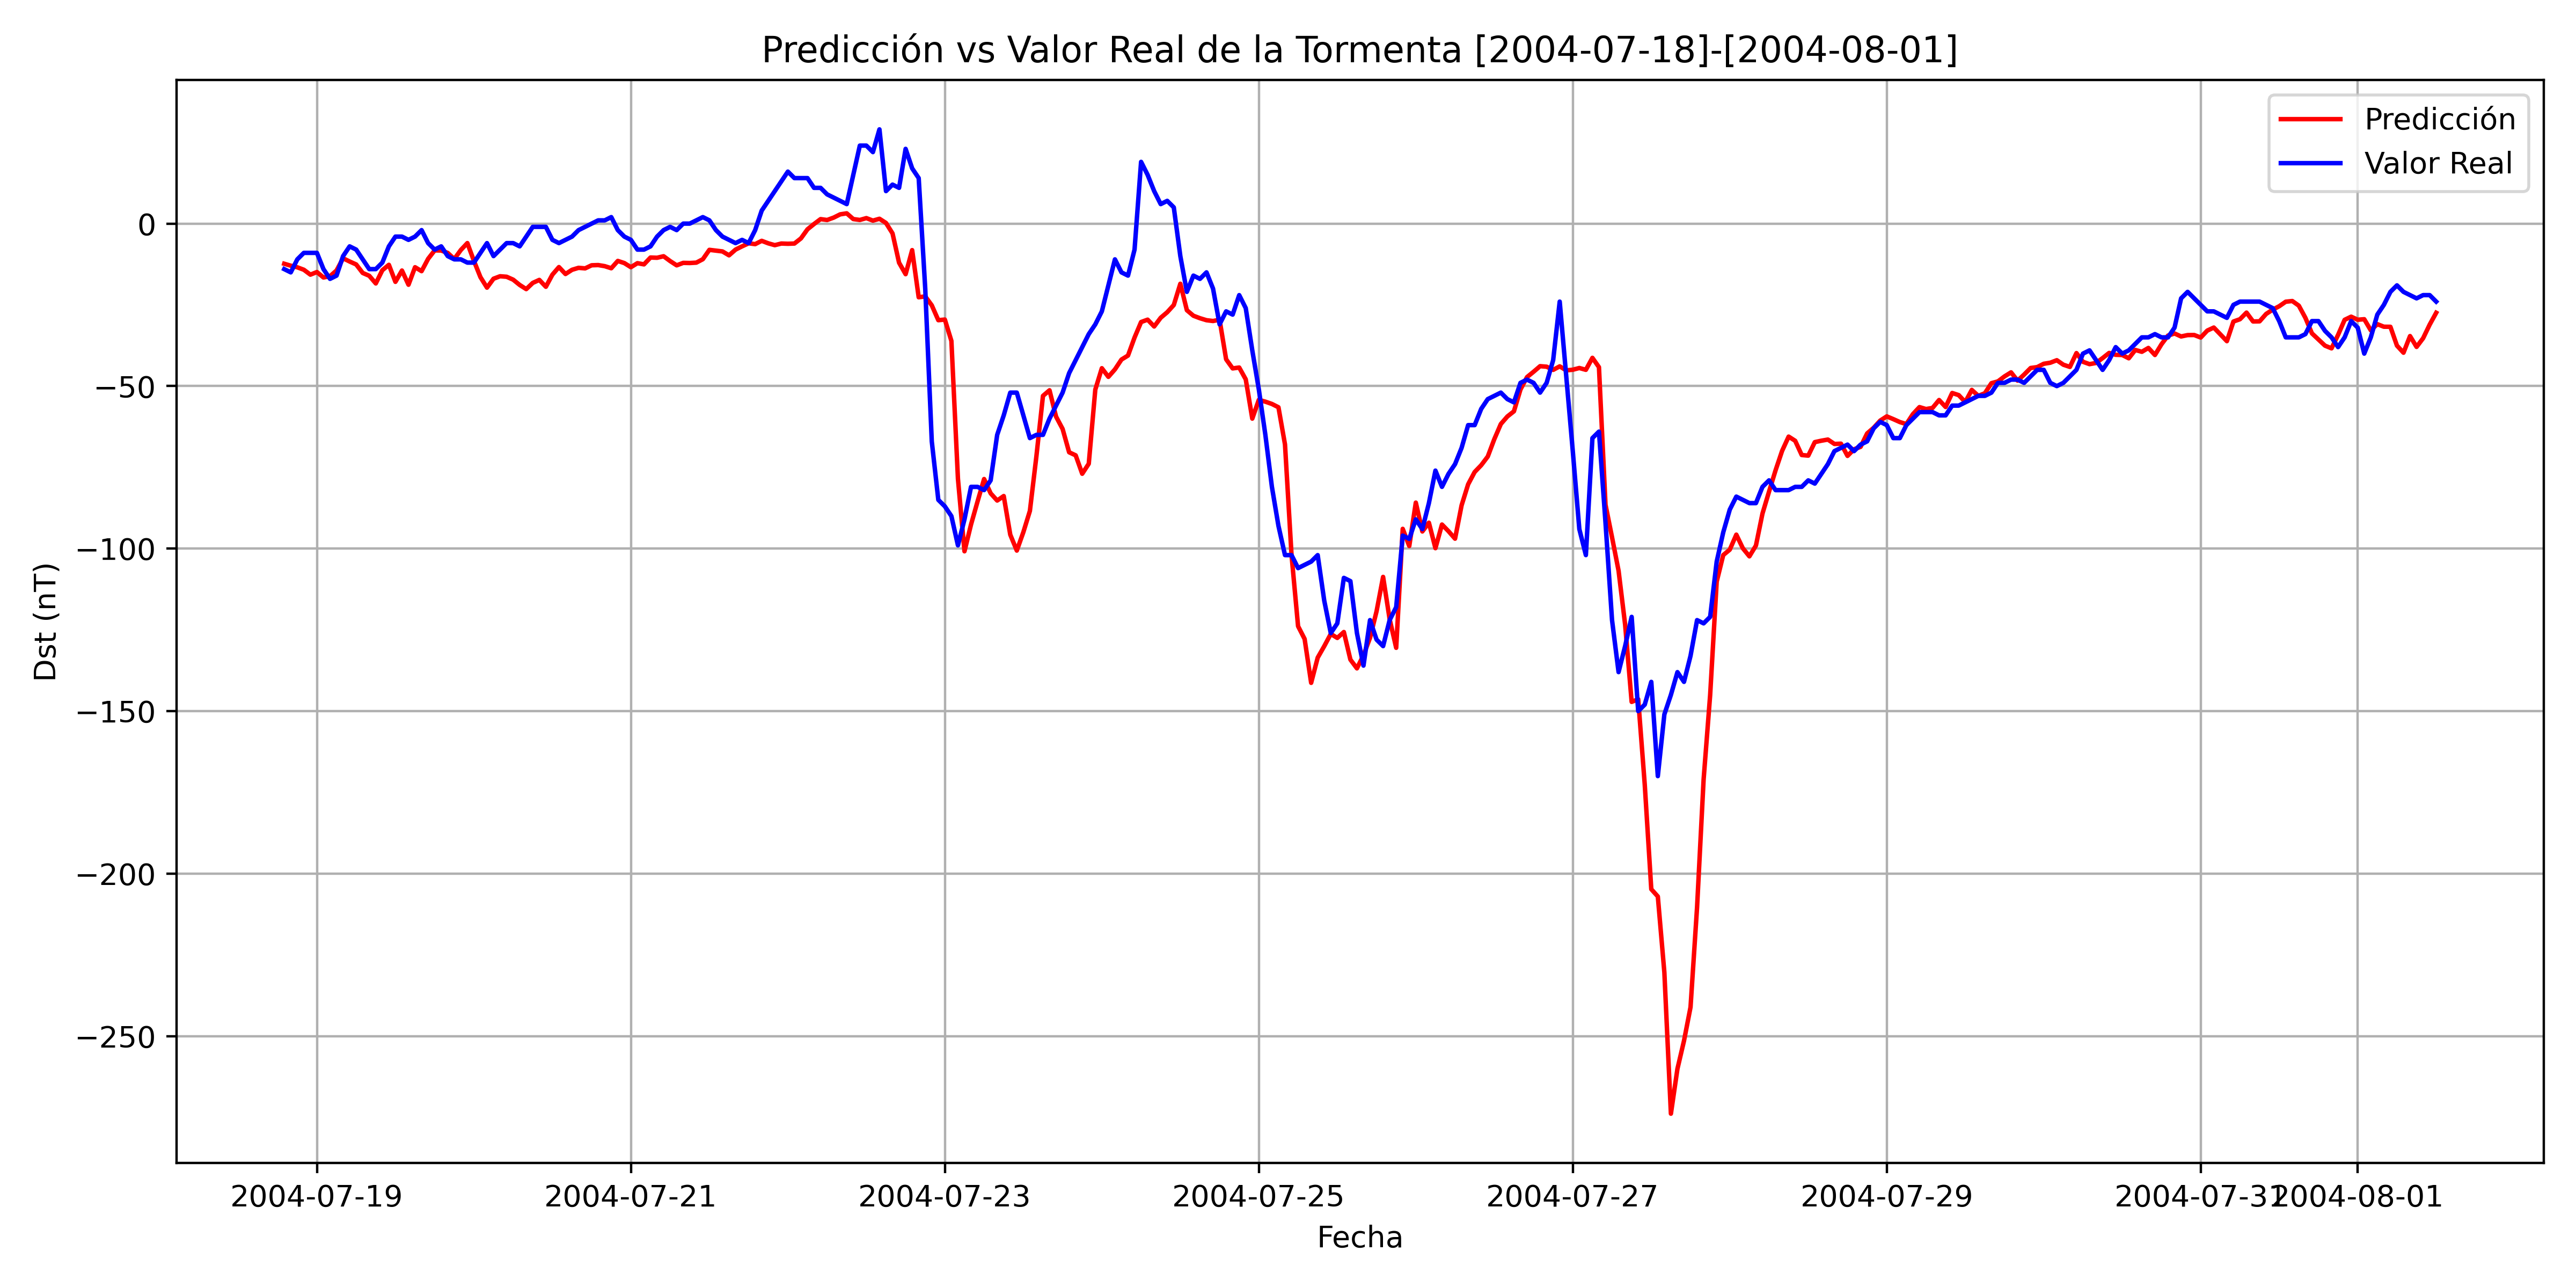

Source data for this figure (header and first rows):
, Datetime_last_data, Datetime_pred, y_true, y_pred
0, 2004-07-18 13:00:00, 2004-07-18 19:00:00, -14.0, -12.35
1, 2004-07-18 14:00:00, 2004-07-18 20:00:00, -15.0, -12.95
2, 2004-07-18 15:00:00, 2004-07-18 21:00:00, -11.0, -13.44
3, 2004-07-18 16:00:00, 2004-07-18 22:00:00, -9.0, -14.2
4, 2004-07-18 17:00:00, 2004-07-18 23:00:00, -9.0, -15.71
5, 2004-07-18 18:00:00, 2004-07-19 00:00:00, -9.0, -14.9
6, 2004-07-18 19:00:00, 2004-07-19 01:00:00, -14.0, -16.57
7, 2004-07-18 20:00:00, 2004-07-19 02:00:00, -17.0, -16.18
8, 2004-07-18 21:00:00, 2004-07-19 03:00:00, -16.0, -14.42
9, 2004-07-18 22:00:00, 2004-07-19 04:00:00, -10.0, -10.67
10, 2004-07-18 23:00:00, 2004-07-19 05:00:00, -7, -11.66
11, 2004-07-19 00:00:00, 2004-07-19 06:00:00, -8.0, -12.57
12, 2004-07-19 01:00:00, 2004-07-19 07:00:00, -11.0, -15.18
13, 2004-07-19 02:00:00, 2004-07-19 08:00:00, -14.0, -16.05
14, 2004-07-19 03:00:00, 2004-07-19 09:00:00, -14.0, -18.41
15, 2004-07-19 04:00:00, 2004-07-19 10:00:00, -12, -14.34
16, 2004-07-19 05:00:00, 2004-07-19 11:00:00, -7, -12.67
17, 2004-07-19 06:00:00, 2004-07-19 12:00:00, -4.0, -17.92
18, 2004-07-19 07:00:00, 2004-07-19 13:00:00, -4.0, -14.44
19, 2004-07-19 08:00:00, 2004-07-19 14:00:00, -5.0, -18.81
20, 2004-07-19 09:00:00, 2004-07-19 15:00:00, -4.0, -13.42
21, 2004-07-19 10:00:00, 2004-07-19 16:00:00, -2, -14.63
22, 2004-07-19 11:00:00, 2004-07-19 17:00:00, -6.0, -10.84
23, 2004-07-19 12:00:00, 2004-07-19 18:00:00, -8.0, -8.241
24, 2004-07-19 13:00:00, 2004-07-19 19:00:00, -7, -8.279
25, 2004-07-19 14:00:00, 2004-07-19 20:00:00, -10.0, -9.02
26, 2004-07-19 15:00:00, 2004-07-19 21:00:00, -11.0, -10.91
27, 2004-07-19 16:00:00, 2004-07-19 22:00:00, -11.0, -8.122
28, 2004-07-19 17:00:00, 2004-07-19 23:00:00, -12, -5.989
29, 2004-07-19 18:00:00, 2004-07-20 00:00:00, -12, -11.45
30, 2004-07-19 19:00:00, 2004-07-20 01:00:00, -9.0, -16.47
31, 2004-07-19 20:00:00, 2004-07-20 02:00:00, -6.0, -19.7
32, 2004-07-19 21:00:00, 2004-07-20 03:00:00, -10.0, -16.96
33, 2004-07-19 22:00:00, 2004-07-20 04:00:00, -8.0, -16.2
34, 2004-07-19 23:00:00, 2004-07-20 05:00:00, -6.0, -16.35
35, 2004-07-20 00:00:00, 2004-07-20 06:00:00, -6.0, -17.25
36, 2004-07-20 01:00:00, 2004-07-20 07:00:00, -7, -18.87
37, 2004-07-20 02:00:00, 2004-07-20 08:00:00, -4.0, -20.16
38, 2004-07-20 03:00:00, 2004-07-20 09:00:00, -1.0, -18.25
39, 2004-07-20 04:00:00, 2004-07-20 10:00:00, -1.0, -17.32
40, 2004-07-20 05:00:00, 2004-07-20 11:00:00, -1.0, -19.44
41, 2004-07-20 06:00:00, 2004-07-20 12:00:00, -5.0, -15.71
42, 2004-07-20 07:00:00, 2004-07-20 13:00:00, -6.0, -13.37
43, 2004-07-20 08:00:00, 2004-07-20 14:00:00, -5.0, -15.51
44, 2004-07-20 09:00:00, 2004-07-20 15:00:00, -4.0, -14.21
45, 2004-07-20 10:00:00, 2004-07-20 16:00:00, -2, -13.6
46, 2004-07-20 11:00:00, 2004-07-20 17:00:00, -1.0, -13.78
47, 2004-07-20 12:00:00, 2004-07-20 18:00:00, 0.0, -12.82
48, 2004-07-20 13:00:00, 2004-07-20 19:00:00, 1.0, -12.75
49, 2004-07-20 14:00:00, 2004-07-20 20:00:00, 1.0, -13.09
50, 2004-07-20 15:00:00, 2004-07-20 21:00:00, 2.0, -13.73
51, 2004-07-20 16:00:00, 2004-07-20 22:00:00, -2, -11.48
52, 2004-07-20 17:00:00, 2004-07-20 23:00:00, -4.0, -12.15
53, 2004-07-20 18:00:00, 2004-07-21 00:00:00, -5.0, -13.41
54, 2004-07-20 19:00:00, 2004-07-21 01:00:00, -8.0, -12.17
55, 2004-07-20 20:00:00, 2004-07-21 02:00:00, -8.0, -12.54
56, 2004-07-20 21:00:00, 2004-07-21 03:00:00, -7, -10.43
57, 2004-07-20 22:00:00, 2004-07-21 04:00:00, -4.0, -10.51
58, 2004-07-20 23:00:00, 2004-07-21 05:00:00, -2, -10.04
59, 2004-07-21 00:00:00, 2004-07-21 06:00:00, -1.0, -11.52
... 270 more rows
